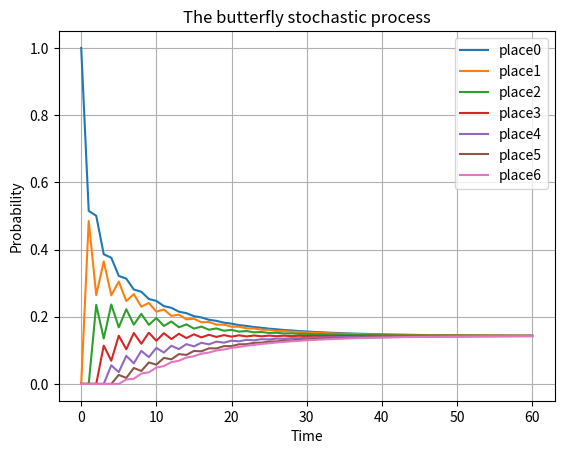

Here is the Python script that generated this plot:
import numpy as np
import matplotlib.pyplot as plt

t = 60
g = np.array([1, 0, 0, 0, 0, 0, 0])
data = [g]

s = 0.03
p = 0.485
q = 0.485

S = np.array([[s + p, p, 0, 0, 0, 0, 0],
              [q, s, p, 0, 0, 0, 0],
              [0, q, s, p, 0, 0, 0],
              [0, 0, q, s, p, 0, 0],
              [0, 0, 0, q, s, p, 0],
              [0, 0, 0, 0, q, s, p],
              [0, 0, 0, 0, 0, q, s + q]])
print(S)  # Sの値を確認

for _ in range(t):
    g = np.dot(S, g)
    data.append(g)

print(np.array(data))
data = zip(*data)

for i, g in enumerate(data):
    plt.plot(range(t + 1), g, label="place{}".format(i))

plt.title("The butterfly stochastic process")
plt.legend(loc="upper right")
plt.xlabel("Time")
plt.ylabel("Probability")
plt.grid()
plt.show()
